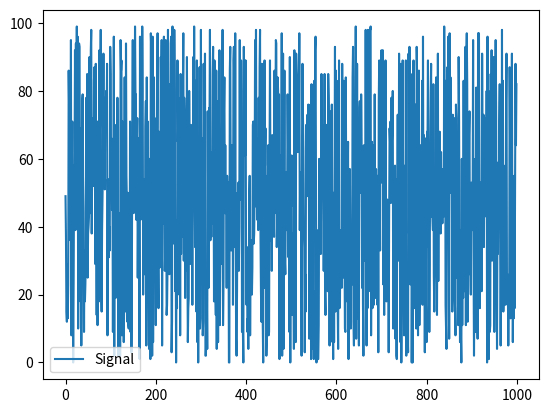

Recreate this plot in Python.
import sys
try:
    import pandas
except ImportError:
    print("You need to install (pandas) "
          "you can install it using "
          "pip install pandas "
          "or"
          " poetry add pandas")
    sys.exit(1)
try:
    import matplotlib
except ImportError:
    print("You need to install (matplotlib) "
          "you can install it using "
          "pip install matplotlib "
          "or"
          " poetry add matplotlib")
    sys.exit(1)
try:
    import numpy
except ImportError:
    print("You need to install (numpy) "
          "you can install it using "
          "pip install numpy "
          "or"
          " poetry add numpy")
    sys.exit(1)

print("LOADING STATUS: Loading programs...")
print()
print("Checking dependencies:")
print(f"[OK] pandas {pandas.__version__} - Data manipulation ready")
print(f"[OK] numpy ({numpy.__version__}) - Numerical computation ready")
print(f"[OK] matplotlib ({matplotlib.__version__}) - Visualization ready")

data = numpy.random.randint(
    low=0,
    high=100,
    size=1000
)

print()
print("Analyzing Matrix data...")
datafram = pandas.DataFrame({"Signal": data})

print(f"Processing {len(data)} data points...")


print("Generating visualization...")
datafram.plot()
matplotlib.pyplot.savefig("matrix_analysis.png")

print("Analysis complete!")
print("Results saved to: matrix_analysis.png")
